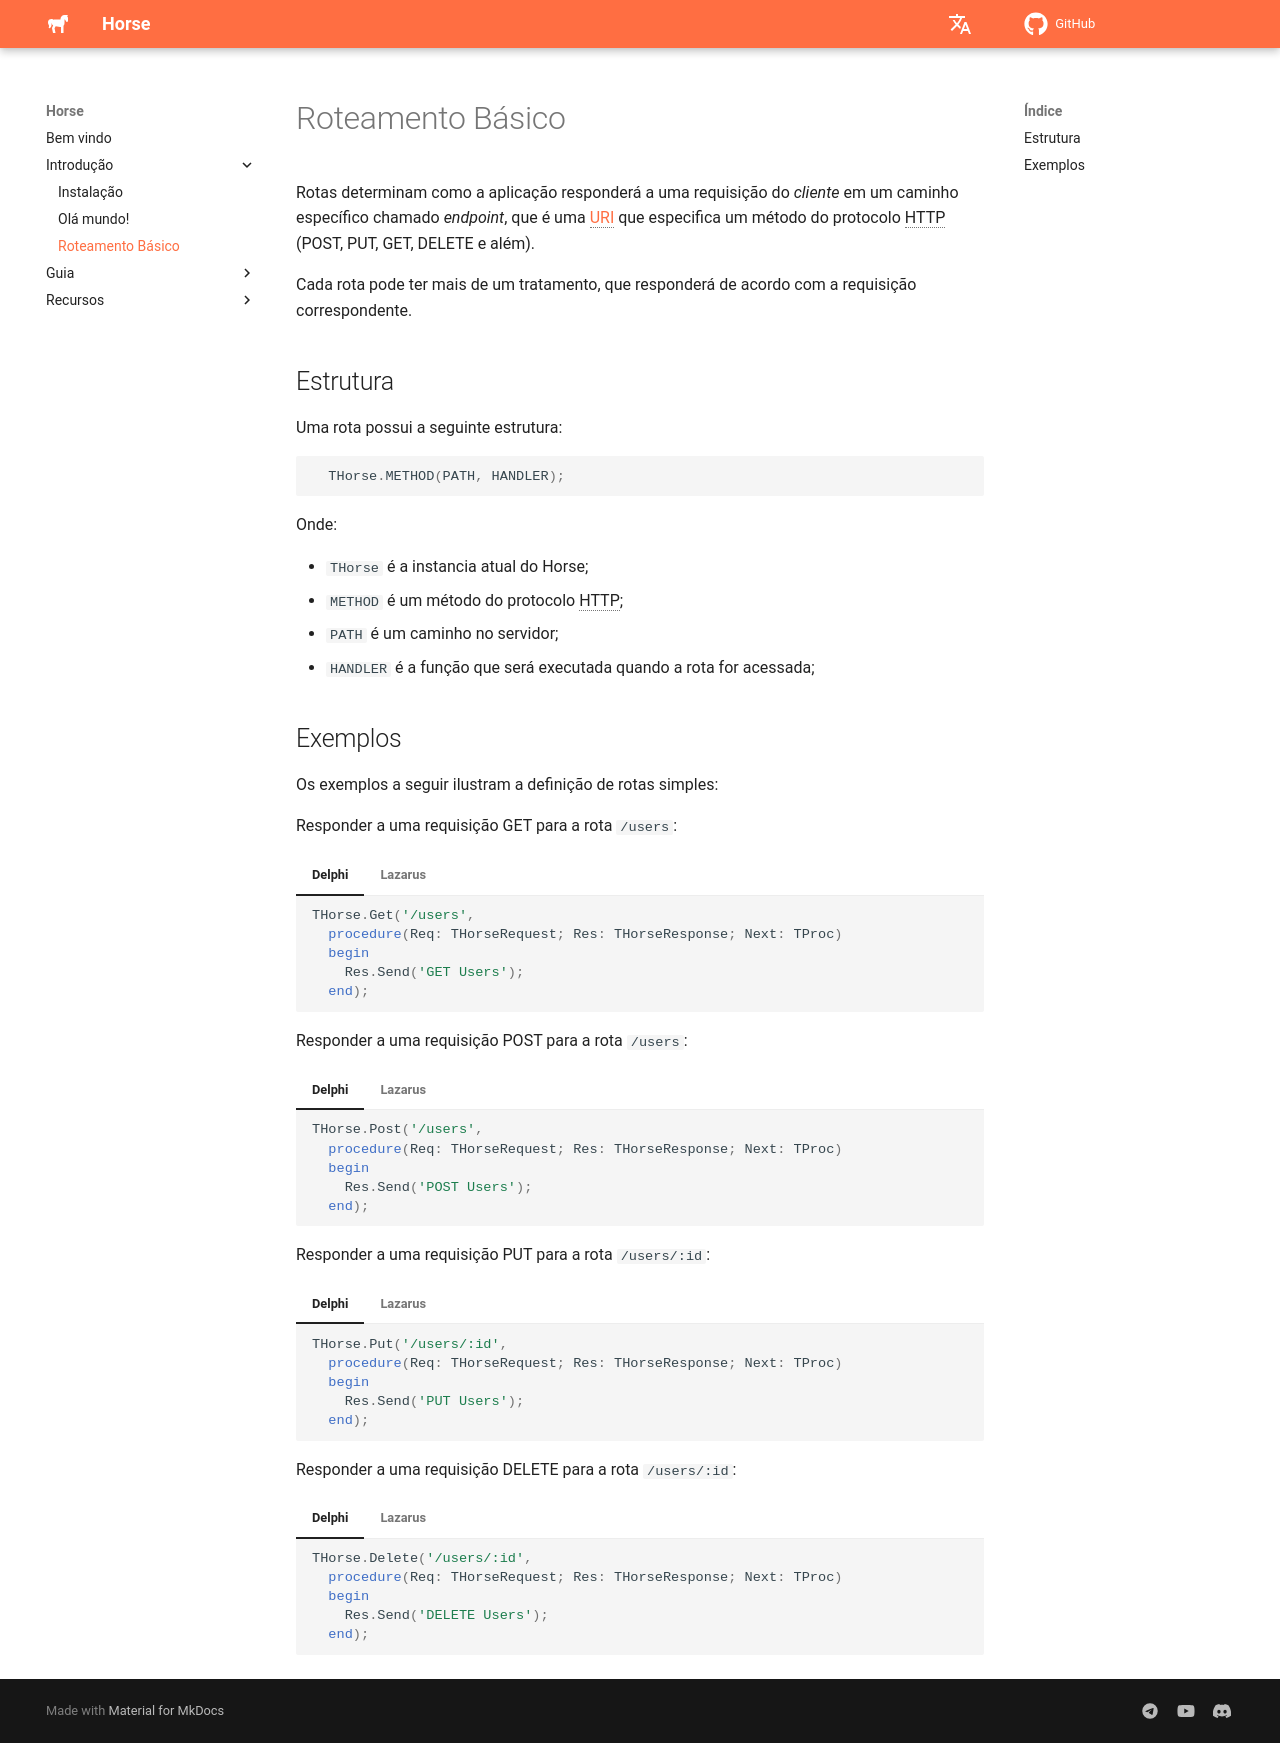

repository: HashLoad/horse-doc · page: basic-routing/index.html · generator: mkdocs

---
title: Roteamento Básico
type: starter
order: 1
---

Rotas determinam como a aplicação responderá a uma requisição do *cliente* em um caminho específico chamado *endpoint*, que é uma [URI](https://pt.wikipedia.org/wiki/URI) que especifica um método do protocolo HTTP (POST, PUT, GET, DELETE e além).

Cada rota pode ter mais de um tratamento, que responderá de acordo com a requisição correspondente.

## Estrutura

Uma rota possui a seguinte estrutura:

``` delphi
  THorse.METHOD(PATH, HANDLER);
```

Onde:

* `THorse` é a instancia atual do Horse;
* `METHOD` é um método do protocolo HTTP;
* `PATH` é um caminho no servidor;
* `HANDLER` é a função que será executada quando a rota for acessada;

## Exemplos

Os exemplos a seguir ilustram a definição de rotas simples:

Responder a uma requisição GET para a rota `/users`:

===  "Delphi"

    ``` delphi
    THorse.Get('/users',
      procedure(Req: THorseRequest; Res: THorseResponse; Next: TProc)
      begin
        Res.Send('GET Users');
      end);
    ```

===  "Lazarus"

    ``` delphi
    procedure DoGetUsers(Req: THorseRequest; Res: THorseResponse; Next: TNextProc);
    begin
      Res.Send('GET Users');
    end;

    begin
      THorse.Get('/users', DoGetUsers);
    end. 
    ```

Responder a uma requisição POST para a rota `/users`:

===  "Delphi"

    ``` delphi
    THorse.Post('/users',
      procedure(Req: THorseRequest; Res: THorseResponse; Next: TProc)
      begin
        Res.Send('POST Users');
      end);
    ```

===  "Lazarus"

    ``` delphi
    procedure DoPostUsers(Req: THorseRequest; Res: THorseResponse; Next: TNextProc);
    begin
      Res.Send('POST Users');
    end;

    begin
      THorse.Post('/users', DoPostUsers);
    end. 
    ```
    
Responder a uma requisição PUT para a rota `/users/:id`:

===  "Delphi"

    ``` delphi
    THorse.Put('/users/:id',
      procedure(Req: THorseRequest; Res: THorseResponse; Next: TProc)
      begin
        Res.Send('PUT Users');
      end);
    ```

===  "Lazarus"

    ``` delphi
    procedure DoPutUser(Req: THorseRequest; Res: THorseResponse; Next: TNextProc);
    begin
      Res.Send('PUT Users');
    end;

    begin
      THorse.Put('/users/:id', DoPutUser);
    end. 
    ```

Responder a uma requisição DELETE para a rota `/users/:id`:

===  "Delphi"

    ``` delphi
    THorse.Delete('/users/:id',
      procedure(Req: THorseRequest; Res: THorseResponse; Next: TProc)
      begin
        Res.Send('DELETE Users');
      end);
    ```

===  "Lazarus"

    ``` delphi
    procedure DoDeleteUser(Req: THorseRequest; Res: THorseResponse; Next: TNextProc);
    begin
      Res.Send('DELETE Users');
    end;

    begin
      THorse.Delete('/users/:id', DoDeleteUser);
    end. 
    ```

--8<-- "includes/abbreviations.md"
